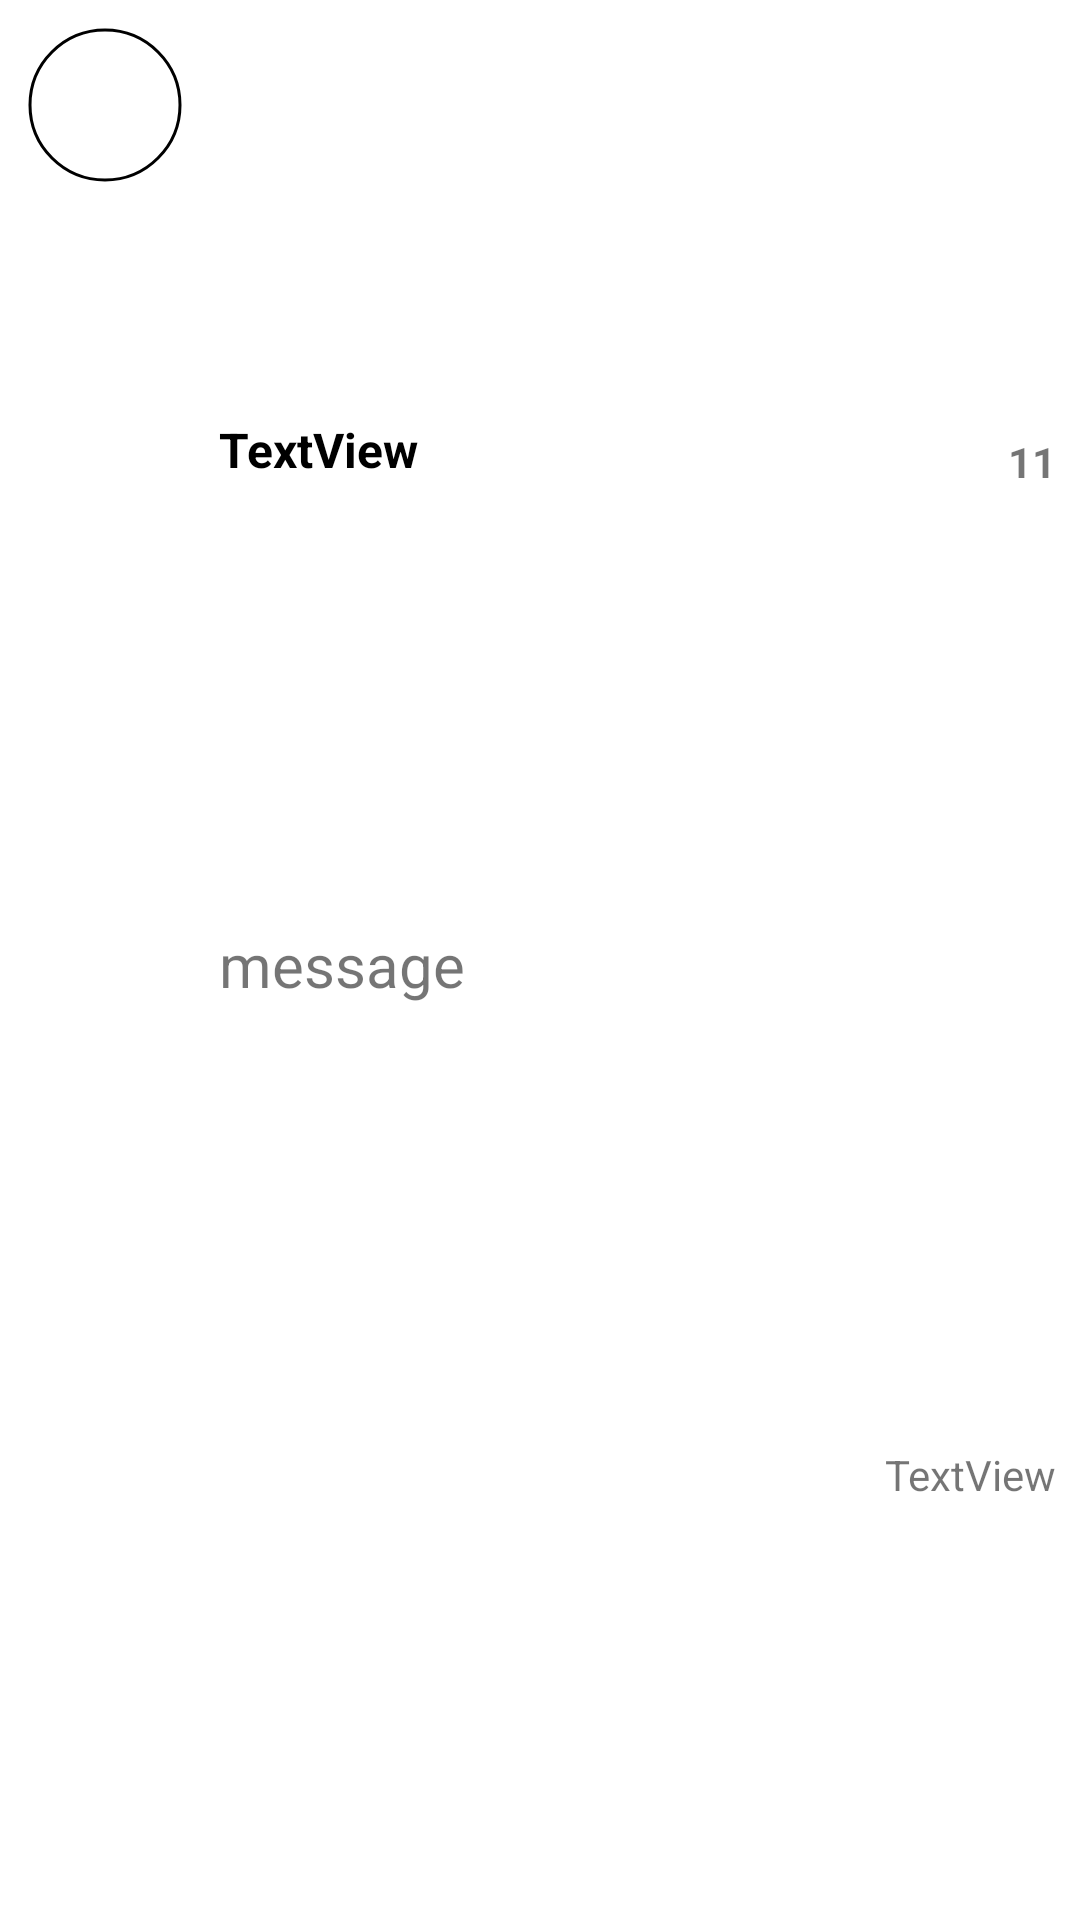

Write the Android layout XML for this screen, with the resource values it uses.
<!-- AndroidManifest.xml: application theme Theme.TerminusTest -->
<!-- res/layout/tweet_item.xml -->
<?xml version="1.0" encoding="utf-8"?>
<androidx.constraintlayout.widget.ConstraintLayout xmlns:android="http://schemas.android.com/apk/res/android"
    xmlns:app="http://schemas.android.com/apk/res-auto"
    xmlns:tools="http://schemas.android.com/tools"
    android:layout_width="match_parent"
    android:layout_height="wrap_content">

    <com.google.android.material.imageview.ShapeableImageView
        android:id="@+id/tweetUserIv"
        android:layout_width="60dp"
        android:layout_height="0dp"
        android:layout_marginStart="5dp"
        android:layout_marginTop="5dp"
        android:adjustViewBounds="true"
        android:padding="5dp"
        android:scaleType="centerCrop"
        app:layout_constraintBottom_toBottomOf="parent"
        app:layout_constraintDimensionRatio="h,1:1"
        app:layout_constraintStart_toStartOf="parent"
        app:layout_constraintTop_toTopOf="parent"
        app:layout_constraintVertical_bias="0.0"
        app:shapeAppearanceOverlay="@style/circleImageView"
        app:srcCompat="@drawable/ic_person"
        app:strokeColor="@color/black"
        app:strokeWidth="1dp" />

    <TextView
        android:id="@+id/tweetAutherTv"
        android:layout_width="wrap_content"
        android:layout_height="wrap_content"
        android:layout_marginStart="8dp"
        android:text="TextView"
        android:textColor="@color/black"
        android:textSize="16sp"
        android:textStyle="bold"
        app:layout_constraintBottom_toTopOf="@+id/tweetMessageTv"
        app:layout_constraintEnd_toStartOf="@+id/tweetViewedByTv"
        app:layout_constraintHorizontal_bias="0.5"
        app:layout_constraintHorizontal_chainStyle="spread_inside"
        app:layout_constraintStart_toEndOf="@+id/tweetUserIv"
        app:layout_constraintTop_toTopOf="parent" />

    <TextView
        android:id="@+id/tweetMessageTv"
        android:layout_width="0dp"
        android:layout_height="wrap_content"
        android:layout_marginStart="8dp"
        android:layout_marginTop="8dp"
        android:layout_marginEnd="8dp"
        android:text="message"
        android:textSize="20sp"
        app:layout_constraintBottom_toTopOf="@+id/tweetTimeTv"
        app:layout_constraintEnd_toEndOf="parent"
        app:layout_constraintHorizontal_bias="0.5"
        app:layout_constraintStart_toEndOf="@+id/tweetUserIv"
        app:layout_constraintTop_toBottomOf="@+id/tweetAutherTv" />

    <TextView
        android:id="@+id/tweetTimeTv"
        android:layout_width="wrap_content"
        android:layout_height="wrap_content"
        android:layout_marginTop="8dp"
        android:layout_marginEnd="8dp"
        android:text="TextView"
        app:layout_constraintBottom_toBottomOf="parent"
        app:layout_constraintEnd_toEndOf="parent"
        app:layout_constraintTop_toBottomOf="@+id/tweetMessageTv" />

    <TextView
        android:id="@+id/tweetViewedByTv"
        android:layout_width="wrap_content"
        android:layout_height="wrap_content"
        android:layout_marginEnd="8dp"
        android:drawableStart="@drawable/ic_eye"
        android:drawablePadding="5dp"
        android:gravity="center"
        android:text="11"
        android:textSize="14sp"
        android:textStyle="bold"
        app:layout_constraintBottom_toTopOf="@+id/tweetMessageTv"
        app:layout_constraintEnd_toEndOf="parent"
        app:layout_constraintHorizontal_bias="0.5"
        app:layout_constraintStart_toEndOf="@+id/tweetAutherTv"
        app:layout_constraintTop_toTopOf="parent" />

</androidx.constraintlayout.widget.ConstraintLayout>
<!-- resources referenced by this layout -->
<resources>
  <style name="circleImageView">
          <item name="cornerFamily">rounded</item>
          <item name="cornerSize">50%</item>
      </style>
  <style name="Theme.TerminusTest" parent="Theme.MaterialComponents.Light.NoActionBar">
          
          <item name="colorPrimary">#FFB446</item>
          <item name="colorPrimaryVariant">#FFDC64</item>
          <item name="colorOnPrimary">#F6820C</item>
          
          <item name="colorSecondary">#F6820C</item>
          <item name="android:statusBarColor" tools:targetApi="l">?attr/colorOnPrimary</item>
          
      </style>
  <!-- not gathered from this repository: default colours our renderer supplied (Android Studio template values) -->
  <color name="black">#FF000000</color>
</resources>
